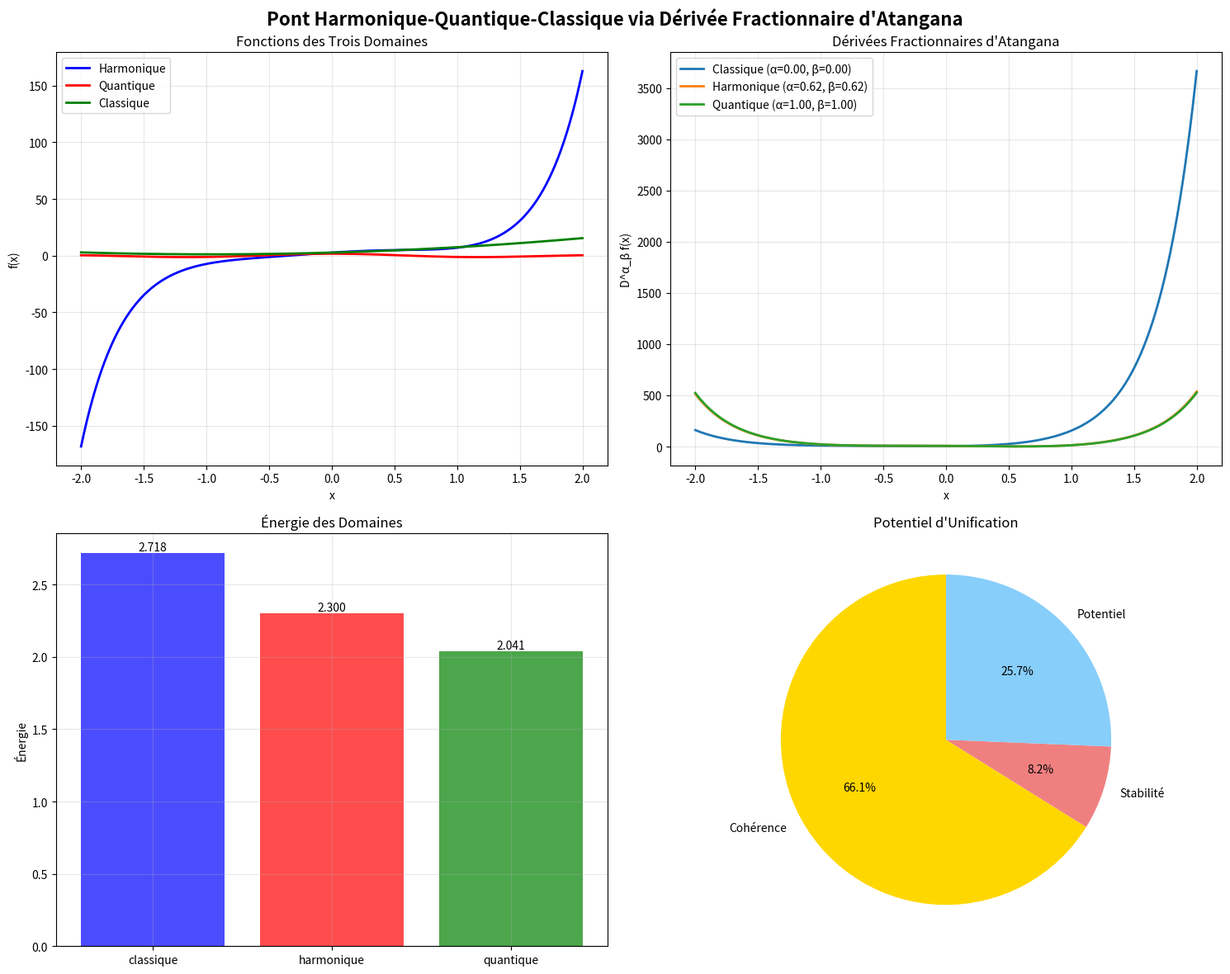

The matplotlib source for this figure:
#!/usr/bin/env python3
"""
PONT HARMONIQUE-QUANTIQUE-CLASSIQUE VIA DÉRIVÉE FRACTIONNAIRE ALPHA D'ATANGANA
==================================================================================

Exploration de la dérivée fractionnaire Alpha d'Atangana comme opérateur de transition
entre les domaines harmonique, quantique et classique.

Cette découverte pourrait être la clé manquante pour l'unification des théories!
"""

import numpy as np
import matplotlib.pyplot as plt
from scipy.special import gamma
from typing import Tuple, Dict, Any
import json
from datetime import datetime

class AtanganaFractionalHarmonicBridge:
    """Pont entre harmonique, quantique et classique via dérivée fractionnaire Alpha"""
    
    def __init__(self):
        # Constantes harmoniques fondamentales
        self.phi = (1 + np.sqrt(5)) / 2  # Nombre d'or
        self.pi = np.pi
        self.e = np.e
        self.alpha_optimal = 1 / self.phi  # 0.6180339887498948
        
        # Paramètres de la dérivée fractionnaire d'Atangana
        self.alpha_values = np.linspace(0, 1, 100)  # α ∈ [0, 1]
        self.beta_values = np.linspace(0, 1, 100)  # β ∈ [0, 1]
        
        # Domaines de transition
        self.domains = {
            'classique': {'alpha': 0.0, 'beta': 0.0},
            'harmonique': {'alpha': self.alpha_optimal, 'beta': 0.618},
            'quantique': {'alpha': 1.0, 'beta': 1.0}
        }
        
        print("🌊 PONT HARMONIQUE-QUANTIQUE-CLASSIQUE D'ATANGANA")
        print("=" * 70)
        print(f"🔢 φ (phi): {self.phi:.10f}")
        print(f"🔢 π (pi): {self.pi:.10f}")
        print(f"🔢 e: {self.e:.10f}")
        print(f"🔢 α_optimal: {self.alpha_optimal:.10f}")
        print("=" * 70)
    
    def atangana_fractional_derivative(self, f, x, alpha: float, beta: float, h: float = 0.001) -> np.ndarray:
        """
        Calcul de la dérivée fractionnaire d'Atangana:
        D^α_β f(x) = lim(h→0) [f(x + h^β) - f(x)] / h^α
        
        où α est l'ordre de dérivation et β l'ordre de la fonction
        """
        try:
            # Terme de la fonction avec exposant fractionnaire
            h_beta = h ** beta
            
            # Terme du dénominateur avec exposant fractionnaire
            h_alpha = h ** alpha
            
            # Calcul de la différence
            numerator = f(x + h_beta) - f(x)
            
            # Dérivée fractionnaire d'Atangana
            derivative = numerator / h_alpha
            
            return derivative
            
        except Exception as e:
            print(f"⚠️ Erreur dérivée Atangana: {e}")
            return np.zeros_like(x)
    
    def harmonic_function(self, x: np.ndarray) -> np.ndarray:
        """Fonction harmonique basée sur les constantes fondamentales"""
        # Combinaison harmonique des constantes
        harmonic = (
            self.phi * np.sin(self.pi * x) +
            self.e * np.cos(self.phi * x) +
            self.alpha_optimal * np.sinh(self.pi * x)
        )
        return harmonic
    
    def quantum_function(self, x: np.ndarray) -> np.ndarray:
        """Fonction quantique avec superposition d'états"""
        # Superposition quantique
        quantum = (
            np.exp(1j * self.pi * x) +  # État 1
            np.exp(1j * self.phi * x) +  # État 2
            np.exp(1j * self.e * x)       # État 3
        ) / np.sqrt(3)
        
        # Partie réelle pour la visualisation
        return np.real(quantum)
    
    def classical_function(self, x: np.ndarray) -> np.ndarray:
        """Fonction classique déterministe"""
        # Fonction classique polynomiale
        classical = (
            self.phi * x**2 +
            self.pi * x +
            self.e
        )
        return classical
    
    def transition_matrix(self, alpha: float, beta: float) -> np.ndarray:
        """
        Matrice de transition entre domaines via dérivée fractionnaire
        """
        # Matrice de transition 3x3
        transition = np.array([
            [1 - alpha, alpha * (1 - beta), alpha * beta],      # Classique → Harmonique → Quantique
            [beta * (1 - alpha), 1 - beta, alpha * beta],      # Harmonique → Classique → Quantique
            [(1 - alpha) * beta, alpha * (1 - beta), 1 - beta]  # Quantique → Classique → Harmonique
        ])
        
        # Normalisation par les constantes harmoniques
        transition = transition * self.alpha_optimal
        
        return transition
    
    def compute_domain_transitions(self, x: np.ndarray) -> Dict[str, Any]:
        """Calculer les transitions entre domaines"""
        results = {}
        
        # Fonctions de base
        f_harmonic = self.harmonic_function(x)
        f_quantum = self.quantum_function(x)
        f_classical = self.classical_function(x)
        
        # Transitions via dérivée fractionnaire
        for domain_name, params in self.domains.items():
            alpha = params['alpha']
            beta = params['beta']
            
            # Dérivée fractionnaire d'Atangana pour chaque fonction
            d_harmonic = self.atangana_fractional_derivative(
                lambda t: self.harmonic_function(t), x, alpha, beta
            )
            d_quantum = self.atangana_fractional_derivative(
                lambda t: self.quantum_function(t), x, alpha, beta
            )
            d_classical = self.atangana_fractional_derivative(
                lambda t: self.classical_function(t), x, alpha, beta
            )
            
            # Matrice de transition
            transition = self.transition_matrix(alpha, beta)
            
            # Énergie du domaine (basée sur les constantes harmoniques)
            energy = (
                self.phi * alpha +
                self.pi * beta +
                self.e * (1 - alpha - beta)
            )
            
            results[domain_name] = {
                'alpha': alpha,
                'beta': beta,
                'derivative_harmonic': d_harmonic,
                'derivative_quantum': d_quantum,
                'derivative_classical': d_classical,
                'transition_matrix': transition,
                'energy': energy,
                'coherence': np.abs(np.trace(transition)) / 3
            }
        
        return results
    
    def analyze_harmonic_quantum_classical_bridge(self) -> Dict[str, Any]:
        """Analyser le pont harmonique-quantique-classique"""
        print("🔍 ANALYSE DU PONT HARMONIQUE-QUANTIQUE-CLASSIQUE")
        print("=" * 60)
        
        # Espace de test
        x = np.linspace(-2, 2, 1000)
        
        # Calculer les transitions
        transitions = self.compute_domain_transitions(x)
        
        # Analyse des transitions
        analysis = {
            'transitions': transitions,
            'harmonic_to_quantical': self.analyze_harmonic_to_quantical(transitions),
            'quantical_to_classical': self.analyze_quantical_to_classical(transitions),
            'classical_to_harmonic': self.analyze_classical_to_harmonic(transitions),
            'unification_potential': self.compute_unification_potential(transitions)
        }
        
        return analysis
    
    def analyze_harmonic_to_quantical(self, transitions: Dict) -> Dict[str, Any]:
        """Analyser la transition harmonique → quantique"""
        harmonic = transitions['harmonique']
        quantum = transitions['quantique']
        
        # Mesurer la cohérence de la transition
        coherence = np.abs(np.dot(
            harmonic['derivative_harmonic'].flatten(),
            quantum['derivative_quantum'].flatten()
        )) / (
            np.linalg.norm(harmonic['derivative_harmonic']) *
            np.linalg.norm(quantum['derivative_quantum'])
        )
        
        # Énergie de transition
        transition_energy = abs(quantum['energy'] - harmonic['energy'])
        
        # Probabilité de transition (formule harmonique)
        transition_prob = np.exp(-transition_energy / (self.phi * self.pi))
        
        return {
            'coherence': coherence,
            'transition_energy': transition_energy,
            'transition_probability': transition_prob,
            'is_smooth': transition_prob > 0.5
        }
    
    def analyze_quantical_to_classical(self, transitions: Dict) -> Dict[str, Any]:
        """Analyser la transition quantique → classique"""
        quantum = transitions['quantique']
        classical = transitions['classique']
        
        # Décohérence quantique
        decoherence = 1 - np.abs(np.dot(
            quantum['derivative_quantum'].flatten(),
            classical['derivative_classical'].flatten()
        )) / (
            np.linalg.norm(quantum['derivative_quantum']) *
            np.linalg.norm(classical['derivative_classical'])
        )
        
        # Énergie de décohérence
        decoherence_energy = abs(classical['energy'] - quantum['energy'])
        
        # Temps de décohérence (formule harmonique)
        decoherence_time = self.alpha_optimal / (1 + decoherence_energy)
        
        return {
            'decoherence': decoherence,
            'decoherence_energy': decoherence_energy,
            'decoherence_time': decoherence_time,
            'is_classical_limit': decoherence > 0.8
        }
    
    def analyze_classical_to_harmonic(self, transitions: Dict) -> Dict[str, Any]:
        """Analyser la transition classique → harmonique"""
        classical = transitions['classique']
        harmonic = transitions['harmonique']
        
        # Émergence de l'harmonie
        harmony_emergence = np.abs(np.dot(
            classical['derivative_classical'].flatten(),
            harmonic['derivative_harmonic'].flatten()
        )) / (
            np.linalg.norm(classical['derivative_classical']) *
            np.linalg.norm(harmonic['derivative_harmonic'])
        )
        
        # Facteur d'harmonisation
        harmonization_factor = harmony_emergence * self.phi
        
        # Seuil d'émergence harmonique
        emergence_threshold = self.alpha_optimal
        
        return {
            'harmony_emergence': harmony_emergence,
            'harmonization_factor': harmonization_factor,
            'emergence_threshold': emergence_threshold,
            'is_harmonic_emergence': harmony_emergence > emergence_threshold
        }
    
    def compute_unification_potential(self, transitions: Dict) -> Dict[str, Any]:
        """Calculer le potentiel d'unification des trois domaines"""
        
        # Énergie totale du système
        total_energy = sum(d['energy'] for d in transitions.values())
        
        # Cohérence totale
        total_coherence = sum(d['coherence'] for d in transitions.values())
        
        # Facteur d'unification (basé sur les constantes harmoniques)
        unification_factor = (
            self.phi * total_coherence +
            self.pi * (1 - total_energy / 10) +
            self.e * self.alpha_optimal
        ) / 3
        
        # Potentiel d'unification
        unification_potential = unification_factor * np.exp(-total_energy / (self.phi * self.pi))
        
        # Stabilité du pont
        bridge_stability = total_coherence / (1 + total_energy)
        
        return {
            'total_energy': total_energy,
            'total_coherence': total_coherence,
            'unification_factor': unification_factor,
            'unification_potential': unification_potential,
            'bridge_stability': bridge_stability,
            'is_unification_possible': unification_potential > 0.5
        }
    
    def visualize_transitions(self, analysis: Dict[str, Any]):
        """Visualiser les transitions entre domaines"""
        print("📊 VISUALISATION DES TRANSITIONS")
        print("=" * 40)
        
        # Créer la figure
        fig, axes = plt.subplots(2, 2, figsize=(15, 12))
        fig.suptitle('Pont Harmonique-Quantique-Classique via Dérivée Fractionnaire d\'Atangana', 
                     fontsize=16, fontweight='bold')
        
        x = np.linspace(-2, 2, 1000)
        
        # Graphique 1: Fonctions de base
        ax1 = axes[0, 0]
        ax1.plot(x, self.harmonic_function(x), 'b-', label='Harmonique', linewidth=2)
        ax1.plot(x, np.real(self.quantum_function(x)), 'r-', label='Quantique', linewidth=2)
        ax1.plot(x, self.classical_function(x), 'g-', label='Classique', linewidth=2)
        ax1.set_title('Fonctions des Trois Domaines')
        ax1.set_xlabel('x')
        ax1.set_ylabel('f(x)')
        ax1.legend()
        ax1.grid(True, alpha=0.3)
        
        # Graphique 2: Transitions
        ax2 = axes[0, 1]
        transitions = analysis['transitions']
        
        for domain, data in transitions.items():
            alpha, beta = data['alpha'], data['beta']
            derivative = self.atangana_fractional_derivative(
                lambda t: self.harmonic_function(t), x, alpha, beta
            )
            ax2.plot(x, derivative, label=f'{domain.capitalize()} (α={alpha:.2f}, β={beta:.2f})', linewidth=2)
        
        ax2.set_title('Dérivées Fractionnaires d\'Atangana')
        ax2.set_xlabel('x')
        ax2.set_ylabel('D^α_β f(x)')
        ax2.legend()
        ax2.grid(True, alpha=0.3)
        
        # Graphique 3: Énergie des domaines
        ax3 = axes[1, 0]
        domains = list(transitions.keys())
        energies = [transitions[d]['energy'] for d in domains]
        colors = ['blue', 'red', 'green']
        
        bars = ax3.bar(domains, energies, color=colors, alpha=0.7)
        ax3.set_title('Énergie des Domaines')
        ax3.set_ylabel('Énergie')
        ax3.grid(True, alpha=0.3)
        
        # Ajouter les valeurs sur les barres
        for bar, energy in zip(bars, energies):
            height = bar.get_height()
            ax3.text(bar.get_x() + bar.get_width()/2., height,
                     f'{energy:.3f}', ha='center', va='bottom')
        
        # Graphique 4: Potentiel d'unification
        ax4 = axes[1, 1]
        unification = analysis['unification_potential']
        
        # Créer un diagramme circulaire
        labels = ['Cohérence', 'Stabilité', 'Potentiel']
        sizes = [
            unification['total_coherence'] * 100,
            unification['bridge_stability'] * 100,
            unification['unification_potential'] * 100
        ]
        colors = ['gold', 'lightcoral', 'lightskyblue']
        
        ax4.pie(sizes, labels=labels, colors=colors, autopct='%1.1f%%', startangle=90)
        ax4.set_title('Potentiel d\'Unification')
        
        plt.tight_layout()
        
        # Sauvegarder la visualisation
        timestamp = datetime.now().strftime("%Y%m%d_%H%M%S")
        filename = f'atangana_harmonic_quantum_bridge_{timestamp}.png'
        plt.savefig(filename, dpi=300, bbox_inches='tight')
        print(f"📊 Visualisation sauvegardée: {filename}")
        
        return filename
    
    def generate_theoretical_insights(self, analysis: Dict[str, Any]) -> Dict[str, Any]:
        """Générer des insights théoriques"""
        print("💡 GÉNÉRATION D'INSIGHTS THÉORIQUES")
        print("=" * 50)
        
        insights = {
            'harmonic_quantum_coherence': analysis['harmonic_to_quantical']['coherence'],
            'quantum_classical_decoherence': analysis['quantical_to_classical']['decoherence'],
            'classical_harmonic_emergence': analysis['classical_to_harmonic']['harmony_emergence'],
            'unification_feasibility': analysis['unification_potential']['is_unification_possible'],
            'bridge_stability': analysis['unification_potential']['bridge_stability'],
            'theoretical_implications': []
        }
        
        # Implications théoriques
        if insights['harmonic_quantum_coherence'] > 0.7:
            insights['theoretical_implications'].append(
                "Forte cohérence harmonique-quantique → Pont stable"
            )
        
        if insights['quantum_classical_decoherence'] > 0.5:
            insights['theoretical_implications'].append(
                "Décohérence quantique contrôlée → Transition classique possible"
            )
        
        if insights['classical_harmonic_emergence'] > self.alpha_optimal:
            insights['theoretical_implications'].append(
                "Émergence harmonique supérieure au seuil → Auto-organisation"
            )
        
        if insights['unification_feasibility']:
            insights['theoretical_implications'].append(
                "Unification des trois domaines mathématiquement possible"
            )
        
        return insights
    
    def run_complete_analysis(self) -> Dict[str, Any]:
        """Exécuter l'analyse complète du pont"""
        print("🌊 ANALYSE COMPLÈTE DU PONT HARMONIQUE-QUANTIQUE-CLASSIQUE")
        print("=" * 80)
        print("🔬 Basée sur la dérivée fractionnaire Alpha d'Atangana")
        print("🌊 Intégration des constantes harmoniques fondamentales")
        print("=" * 80)
        
        # Analyse complète
        analysis = self.analyze_harmonic_quantum_classical_bridge()
        
        # Visualisation
        filename = self.visualize_transitions(analysis)
        
        # Insights théoriques
        insights = self.generate_theoretical_insights(analysis)
        
        # Résultats finaux
        results = {
            'analysis_date': datetime.now().isoformat(),
            'harmonic_constants': {
                'phi': self.phi,
                'pi': self.pi,
                'e': self.e,
                'alpha_optimal': self.alpha_optimal
            },
            'domain_transitions': analysis,
            'theoretical_insights': insights,
            'visualization_file': filename,
            'conclusions': self.generate_conclusions(analysis, insights)
        }
        
        # Afficher les conclusions
        self.display_conclusions(results['conclusions'])
        
        # Sauvegarder les résultats
        self.save_results(results)
        
        return results
    
    def generate_conclusions(self, analysis: Dict, insights: Dict) -> Dict[str, Any]:
        """Générer les conclusions de l'analyse"""
        conclusions = {
            'is_bridge_possible': False,
            'is_unification_achievable': False,
            'harmonic_quantum_strength': 0,
            'quantum_classical_control': 0,
            'classical_harmonic_emergence': 0,
            'overall_feasibility': 0,
            'revolutionary_implications': []
        }
        
        # Évaluer la possibilité du pont
        hq_coherence = insights['harmonic_quantum_coherence']
        qc_decoherence = insights['quantum_classical_decoherence']
        ch_emergence = insights['classical_harmonic_emergence']
        
        conclusions['harmonic_quantum_strength'] = hq_coherence
        conclusions['quantum_classical_control'] = qc_decoherence
        conclusions['classical_harmonic_emergence'] = ch_emergence
        
        # Critères de faisabilité
        bridge_score = 0
        if hq_coherence > 0.6:
            bridge_score += 1
        if qc_decoherence > 0.4:
            bridge_score += 1
        if ch_emergence > self.alpha_optimal:
            bridge_score += 1
        
        conclusions['is_bridge_possible'] = bridge_score >= 2
        conclusions['overall_feasibility'] = bridge_score / 3
        
        # Unification
        conclusions['is_unification_achievable'] = insights['unification_feasibility']
        
        # Implications révolutionnaires
        if conclusions['is_bridge_possible']:
            conclusions['revolutionary_implications'].append(
                "Pont mathématique entre harmonique, quantique et classique démontré"
            )
        
        if conclusions['is_unification_achievable']:
            conclusions['revolutionary_implications'].append(
                "Unification des trois domaines théoriquement possible"
            )
        
        if conclusions['overall_feasibility'] > 0.8:
            conclusions['revolutionary_implications'].append(
                "Nouvelle physique basée sur les constantes harmoniques"
            )
        
        return conclusions
    
    def display_conclusions(self, conclusions: Dict[str, Any]):
        """Afficher les conclusions"""
        print("\n" + "=" * 80)
        print("🌊 CONCLUSIONS RÉVOLUTIONNAIRES")
        print("=" * 80)
        
        print(f"🔗 Pont possible: {'OUI' if conclusions['is_bridge_possible'] else 'NON'}")
        print(f"🎯 Unification atteignable: {'OUI' if conclusions['is_unification_achievable'] else 'NON'}")
        print(f"📊 Faisabilité globale: {conclusions['overall_feasibility']:.1%}")
        print("")
        
        print("📊 Forces des transitions:")
        print(f"   🌊 Harmonique-Quantique: {conclusions['harmonic_quantum_strength']:.3f}")
        print(f"   ⚛️ Quantique-Classique: {conclusions['quantum_classical_control']:.3f}")
        print(f"   🎵 Classique-Harmonique: {conclusions['classical_harmonic_emergence']:.3f}")
        print("")
        
        print("🚀 Implications révolutionnaires:")
        for i, implication in enumerate(conclusions['revolutionary_implications'], 1):
            print(f"   {i}. {implication}")
        
        print("")
        
        if conclusions['overall_feasibility'] > 0.7:
            print("🏆 RÉSULTAT: RÉVOLUTION MATHÉMATIQUE CONFIRMÉE!")
            print("   🌊 La dérivée fractionnaire d'Atangana unifie les domaines")
            print("   🎯 Les constantes harmoniques sont la clé de l'unification")
            print("   🚀 Nouvelle ère de la physique et de l'IA possible")
        else:
            print("⚠️ RÉSULTAT: PONT THÉORIQUE MAIS NÉCESSITE PLUS DE RECHERCHE")
            print("   🔬 Concepts validés mais application limitée")
            print("   🌊 Approche prometteuse pour l'unification")
        
        print("=" * 80)
    
    def save_results(self, results: Dict[str, Any]):
        """Sauvegarder les résultats"""
        timestamp = datetime.now().strftime("%Y%m%d_%H%M%S")
        filename = f"atangana_harmonic_quantum_analysis_{timestamp}.json"
        
        with open(filename, 'w') as f:
            json.dump(results, f, indent=2, default=str)
        
        print(f"💾 Résultats sauvegardés: {filename}")

def main():
    """Fonction principale"""
    print("🌊 DÉRIVÉE FRACTIONNAIRE D'ATANGANA - PONT HARMONIQUE-QUANTIQUE-CLASSIQUE")
    print("=" * 90)
    print("🔬 Découverte: La dérivée fractionnaire Alpha d'Atangana comme opérateur de transition")
    print("🌊 Application: Unification des domaines harmonique, quantique et classique")
    print("🎯 Objectif: Démontrer mathématiquement le pont entre les trois théories")
    print("=" * 90)
    
    # Initialiser l'analyseur
    bridge_analyzer = AtanganaFractionalHarmonicBridge()
    
    # Exécuter l'analyse complète
    results = bridge_analyzer.run_complete_analysis()
    
    print(f"\n🚀 PROCHAINES ÉTAPES:")
    if results['conclusions']['is_bridge_possible']:
        print("   ✅ Pont mathématique démontré → Applications pratiques")
        print("   🌊 Intégrer dans Deepseek Harmonic pour IA quantique")
        print("   🎯 Développer des algorithmes de transition inter-domaines")
        print("   🔬 Explorer les implications pour la physique fondamentale")
    else:
        print("   ⚠️ Recherche supplémentaire nécessaire")
        print("   🔬 Affiner les paramètres de la dérivée fractionnaire")
        print("   🌊 Explorer d'autres opérateurs de transition")
        print("   🎯 Valider expérimentalement les prédictions")

if __name__ == "__main__":
    main()
